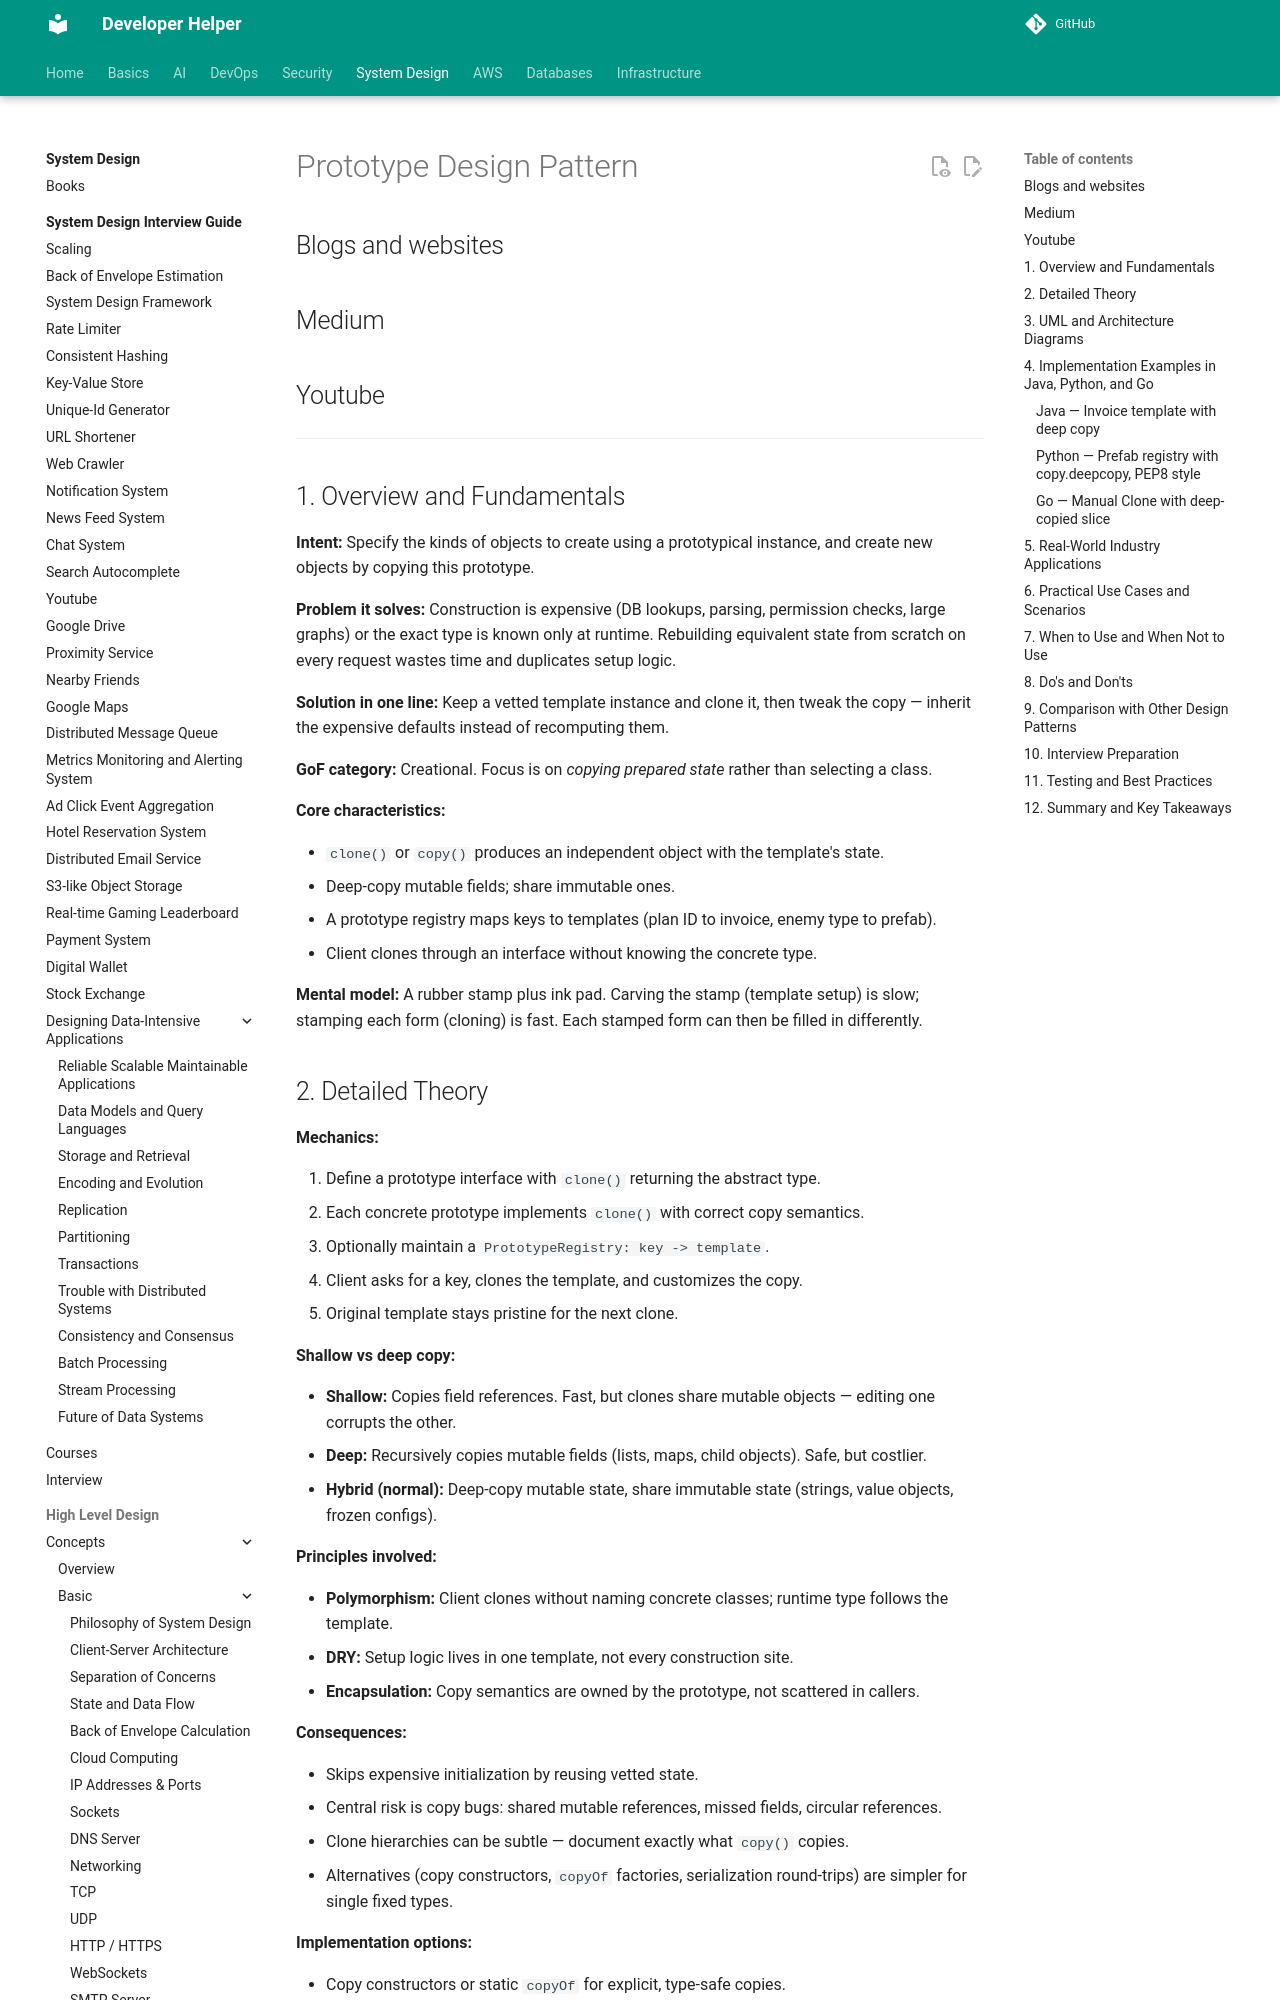

repository: abhishekghoshh/developer-helper · page: system-design/low-level/design-pattern/creational/prototype/index.html · generator: mkdocs

# Prototype Design Pattern

## Blogs and websites

## Medium

## Youtube

---

## 1. Overview and Fundamentals

**Intent:** Specify the kinds of objects to create using a prototypical instance, and create new objects by copying this prototype.

**Problem it solves:** Construction is expensive (DB lookups, parsing, permission checks, large graphs) or the exact type is known only at runtime. Rebuilding equivalent state from scratch on every request wastes time and duplicates setup logic.

**Solution in one line:** Keep a vetted template instance and clone it, then tweak the copy — inherit the expensive defaults instead of recomputing them.

**GoF category:** Creational. Focus is on *copying prepared state* rather than selecting a class.

**Core characteristics:**

- `clone()` or `copy()` produces an independent object with the template's state.
- Deep-copy mutable fields; share immutable ones.
- A prototype registry maps keys to templates (plan ID to invoice, enemy type to prefab).
- Client clones through an interface without knowing the concrete type.

**Mental model:** A rubber stamp plus ink pad. Carving the stamp (template setup) is slow; stamping each form (cloning) is fast. Each stamped form can then be filled in differently.
